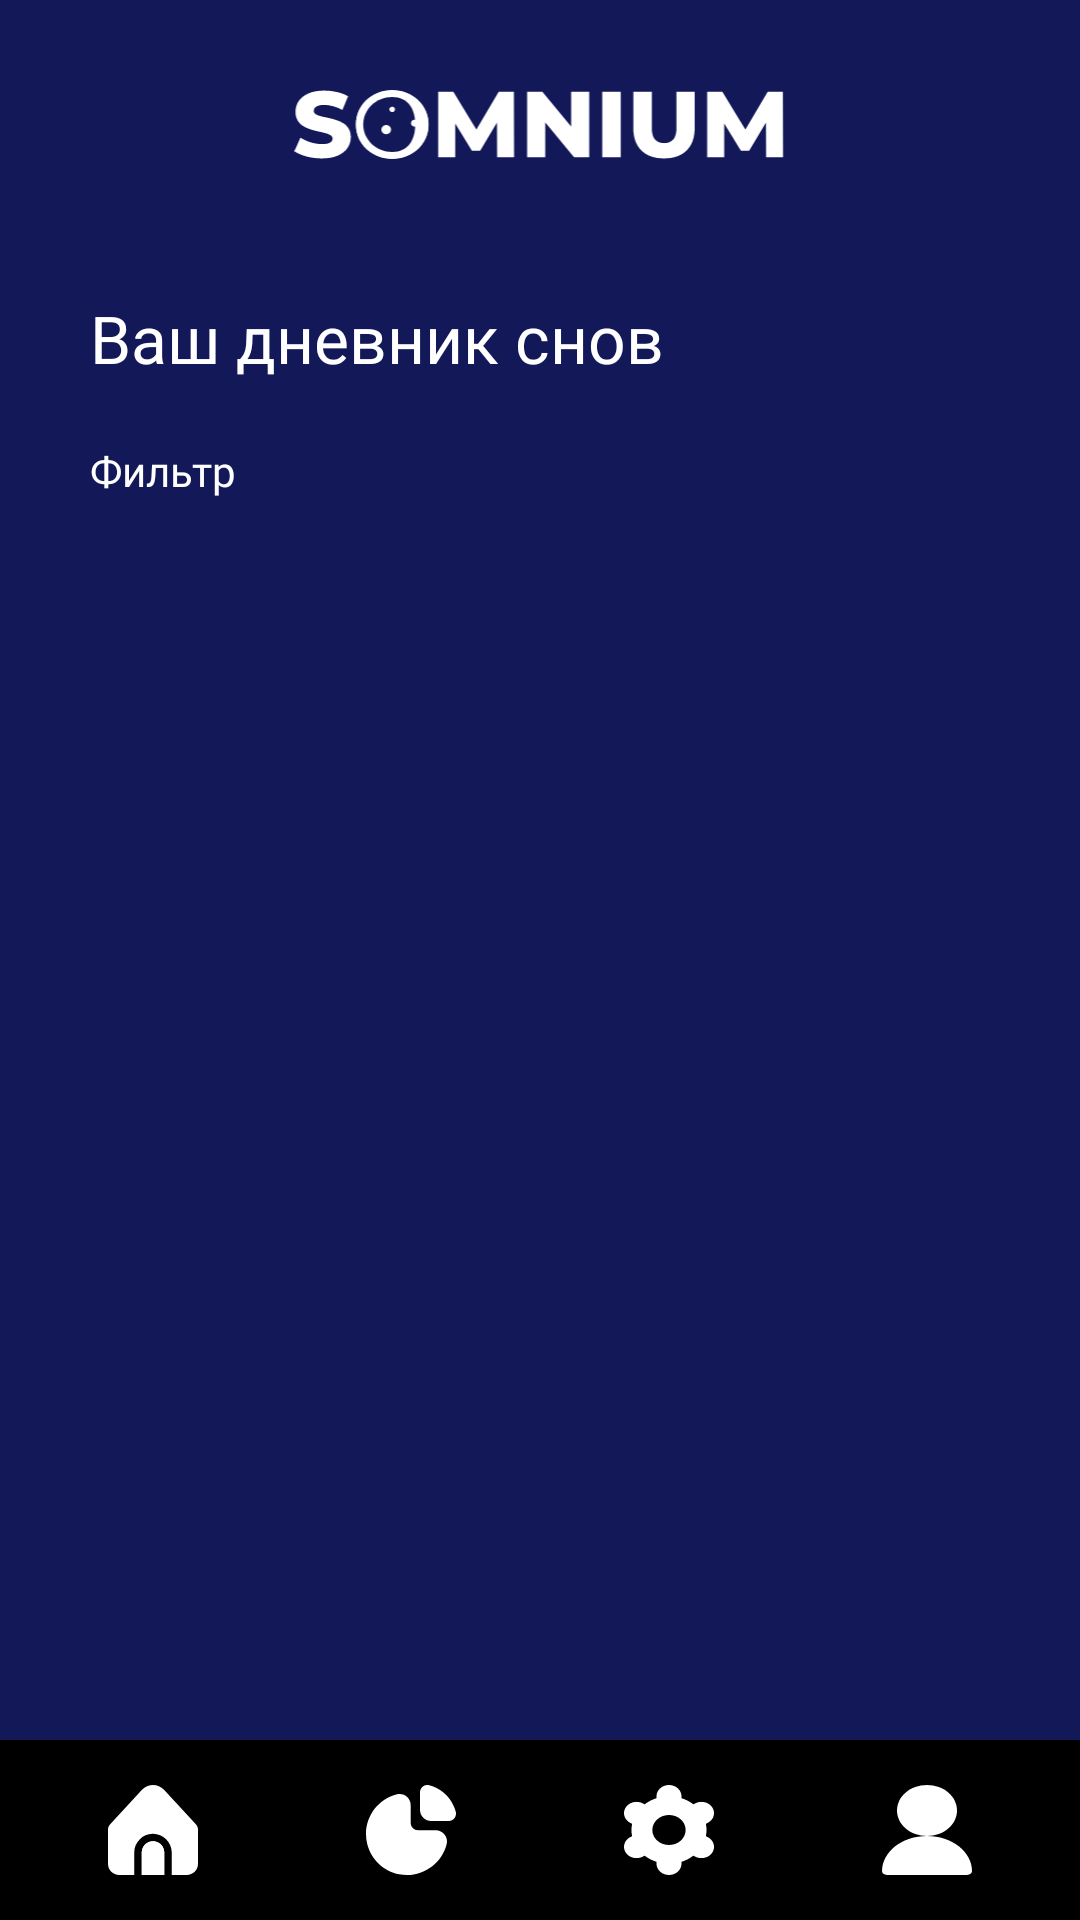

Write the Android layout XML for this screen, with the resource values it uses.
<!-- AndroidManifest.xml: application theme Theme.Somnium -->
<!-- res/layout/activity_dream_diary.xml -->
<?xml version="1.0" encoding="utf-8"?>
<RelativeLayout xmlns:android="http://schemas.android.com/apk/res/android"
    xmlns:tools="http://schemas.android.com/tools"
    android:layout_width="match_parent"
    android:layout_height="match_parent"
    android:background="#121858">

    <ImageView
        android:id="@+id/title"
        android:layout_width="wrap_content"
        android:layout_height="wrap_content"
        android:layout_centerHorizontal="true"
        android:layout_marginTop="30dp"
        android:adjustViewBounds="true"
        android:maxWidth="165dp"
        android:src="@drawable/vectormain" />

    
    <TextView
        android:id="@+id/subtitle"
        android:layout_width="wrap_content"
        android:layout_height="wrap_content"
        android:layout_below="@id/title"
        android:layout_marginStart="30dp"
        android:layout_marginTop="45dp"
        android:text="Ваш дневник снов"
        android:textColor="#FFFFFF"
        android:textSize="22sp"
        android:fontFamily="@font/montserrat_bold"/>

    <LinearLayout
        android:id="@+id/filterContainer"
        android:layout_width="match_parent"
        android:layout_height="wrap_content"
        android:layout_below="@id/subtitle"
        android:layout_marginTop="20dp"
        android:layout_marginStart="30dp"
        android:layout_marginEnd="30dp"
        android:orientation="horizontal"
        android:gravity="center_vertical"
        android:baselineAligned="false">

        <TextView
            android:id="@+id/filterLabel"
            android:layout_width="wrap_content"
            android:layout_height="wrap_content"
            android:drawablePadding="4dp"
            android:drawableTint="#FFFFFF"
            android:text="Фильтр"
            android:textColor="#FFFFFF"
            android:textSize="14sp"
            android:fontFamily="@font/montserrat_bold"/>

        <TextView
            android:id="@+id/filterIndicator"
            android:layout_width="0dp"
            android:layout_height="wrap_content"
            android:layout_weight="1"
            android:layout_marginStart="8dp"
            android:textColor="#FFFFFF"
            android:textSize="14sp"
            android:fontFamily="@font/montserrat_medium"
            android:visibility="gone"
            android:ellipsize="end"
            android:maxLines="1"/>

        <ImageButton
            android:id="@+id/btnClearFilter"
            android:layout_width="20dp"
            android:layout_height="20dp"
            android:layout_marginStart="8dp"
            android:src="@drawable/ic_clear"
            android:background="?attr/selectableItemBackgroundBorderless"
            android:visibility="gone"
            android:contentDescription="Сбросить фильтр"
            android:scaleType="centerInside"/>
    </LinearLayout>

    <TextView
        android:id="@+id/emptyStateText"
        android:layout_width="match_parent"
        android:layout_height="wrap_content"
        android:layout_above="@id/navigationBar"
        android:layout_below="@id/filterContainer"
        android:layout_marginStart="25dp"
        android:layout_marginEnd="25dp"
        android:layout_marginTop="16dp"
        android:gravity="center"
        android:textAlignment="center"
        android:textColor="#FFFFFF"
        android:textSize="16sp"
        android:visibility="gone"
        android:fontFamily="@font/montserrat_medium"
        tools:text="Нет записей для отображения"/>

    <androidx.recyclerview.widget.RecyclerView
        android:id="@+id/dreamsRecyclerView"
        android:layout_width="match_parent"
        android:layout_height="match_parent"
        android:layout_above="@id/navigationBar"
        android:layout_below="@id/filterContainer"
        android:layout_marginTop="8dp"
        android:layout_marginBottom="0dp"
        android:layout_marginStart="25dp"
        android:layout_marginEnd="25dp"
        android:clipToPadding="false"
        android:paddingBottom="8dp"/>

    <LinearLayout
        android:id="@+id/navigationBar"
        android:layout_width="match_parent"
        android:layout_height="60dp"
        android:layout_alignParentBottom="true"
        android:background="#000000"
        android:orientation="horizontal"
        android:weightSum="4"
        android:paddingHorizontal="8dp"
        android:fitsSystemWindows="true">

        <FrameLayout
            android:layout_width="0dp"
            android:layout_height="match_parent"
            android:layout_weight="1"
            android:padding="4dp">

            <ImageView
                android:id="@+id/navHome"
                android:layout_width="30dp"
                android:layout_height="30dp"
                android:layout_gravity="center"
                android:src="@drawable/home123"
                android:contentDescription="Главная"
                android:scaleType="centerInside"
                android:clickable="true"
                android:focusable="true"/>
        </FrameLayout>

        <FrameLayout
            android:layout_width="0dp"
            android:layout_height="match_parent"
            android:layout_weight="1"
            android:padding="4dp">

            <ImageView
                android:id="@+id/navAnalyze"
                android:layout_width="30dp"
                android:layout_height="30dp"
                android:layout_gravity="center"
                android:src="@drawable/analyze123"
                android:contentDescription="Анализ"
                android:scaleType="centerInside"
                android:clickable="true"
                android:focusable="true"/>
        </FrameLayout>

        <FrameLayout
            android:layout_width="0dp"
            android:layout_height="match_parent"
            android:layout_weight="1"
            android:padding="4dp">

            <ImageView
                android:id="@+id/navSettings"
                android:layout_width="30dp"
                android:layout_height="30dp"
                android:layout_gravity="center"
                android:src="@drawable/settings123"
                android:contentDescription="Настройки"
                android:scaleType="centerInside"
                android:clickable="true"
                android:focusable="true"/>
        </FrameLayout>

        <FrameLayout
            android:layout_width="0dp"
            android:layout_height="match_parent"
            android:layout_weight="1"
            android:padding="4dp">

            <ImageView
                android:id="@+id/navProfile"
                android:layout_width="30dp"
                android:layout_height="30dp"
                android:layout_gravity="center"
                android:src="@drawable/profile123"
                android:contentDescription="Профиль"
                android:scaleType="centerInside"
                android:clickable="true"
                android:focusable="true"/>
        </FrameLayout>
    </LinearLayout>
</RelativeLayout>
<!-- resources referenced by this layout -->
<resources>
  <!-- drawable analyze123 (drawable) -->
  <vector xmlns:android="http://schemas.android.com/apk/res/android"
      android:width="30dp"
      android:height="30dp"
      android:viewportWidth="30"
      android:viewportHeight="30">
    <path
        android:pathData="M23.25,15.107H17.387C16.013,15.107 14.899,13.992 14.899,12.618V6.737C14.902,5.577 14.366,4.481 13.448,3.772C12.578,3.083 11.438,2.837 10.362,3.107C3.047,4.924 -1.411,12.327 0.405,19.643C1.684,24.798 5.837,28.742 11.05,29.754C18.171,31.117 25.119,26.689 26.892,19.657C27.163,18.579 26.918,17.437 26.229,16.565C25.512,15.649 24.414,15.111 23.25,15.107Z"
        android:fillColor="#ffffff"/>
    <path
        android:pathData="M29.902,8.84C29.62,7.791 29.2,6.783 28.652,5.844C27.006,3.018 24.316,0.951 21.163,0.089C20.955,0.033 20.49,0 20.49,0C20.324,0 19.608,-0 19.042,0.459C18.21,1.114 18.079,1.859 18.067,1.918C18.024,2.1 18.001,2.287 18,2.474V8.289C18,10.338 19.661,12 21.709,12H27.543C28.317,12.002 29.046,11.634 29.504,11.01C29.843,10.553 30.017,9.994 29.999,9.426C29.989,9.227 29.956,9.031 29.902,8.84Z"
        android:fillColor="#ffffff"/>
  </vector>
  <!-- drawable home123 (drawable) -->
  <vector xmlns:android="http://schemas.android.com/apk/res/android"
      android:width="30dp"
      android:height="30dp"
      android:viewportWidth="30"
      android:viewportHeight="30">
    <path
        android:pathData="M15,18.743C12.929,18.743 11.25,20.423 11.25,22.495V30H18.75V22.495C18.75,20.423 17.071,18.743 15,18.743Z"
        android:fillColor="#ffffff"/>
    <path
        android:pathData="M21.25,22.495V30H26.25C28.321,30 30,28.32 30,26.248V14.839C30,14.189 29.748,13.565 29.296,13.098L18.674,1.607C16.799,-0.422 13.636,-0.546 11.608,1.329C11.512,1.418 11.419,1.511 11.33,1.607L0.726,13.094C0.261,13.563 -0,14.197 0,14.858V26.248C0,28.32 1.679,30 3.75,30H8.75V22.495C8.773,19.085 11.525,16.299 14.848,16.219C18.282,16.136 21.224,18.969 21.25,22.495Z"
        android:fillColor="#ffffff"/>
    <path
        android:pathData="M15,18.743C12.929,18.743 11.25,20.423 11.25,22.495V30H18.75V22.495C18.75,20.423 17.071,18.743 15,18.743Z"
        android:fillColor="#ffffff"/>
  </vector>
  <!-- drawable profile123 (drawable) -->
  <vector xmlns:android="http://schemas.android.com/apk/res/android"
      android:width="30dp"
      android:height="30dp"
      android:viewportWidth="30"
      android:viewportHeight="30">
    <path
        android:pathData="M15,17C20.523,17 25,13.194 25,8.5C25,3.806 20.523,0 15,0C9.477,0 5,3.806 5,8.5C5,13.194 9.477,17 15,17Z"
        android:fillColor="#ffffff"/>
    <path
        android:pathData="M15,17C6.72,17.007 0.009,22.241 0,28.7C0,29.418 0.746,30 1.667,30H28.333C29.254,30 30,29.418 30,28.7C29.991,22.241 23.281,17.007 15,17Z"
        android:fillColor="#ffffff"/>
  </vector>
  <style name="Theme.Somnium" parent="Base.Theme.Somnium" />
  <style name="Base.Theme.Somnium" parent="Theme.AppCompat.Light.NoActionBar">
          
          
      </style>
</resources>
